3-way image classification set "dataset" from GitHub (aruntm96/Currency_Recognition); label vocabulary: ten, twenty, two hundred.

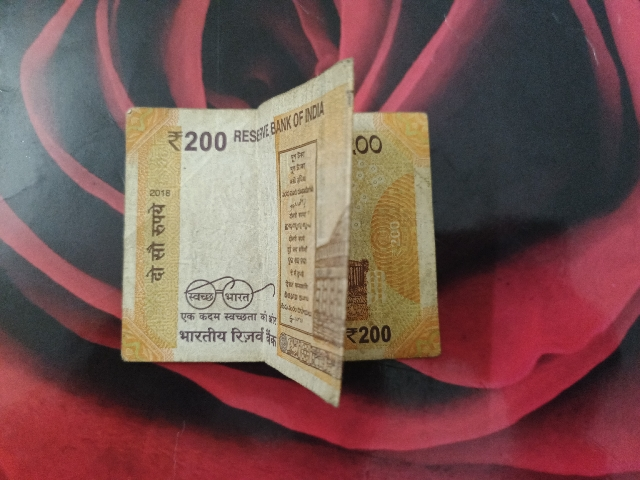
Label: two hundred

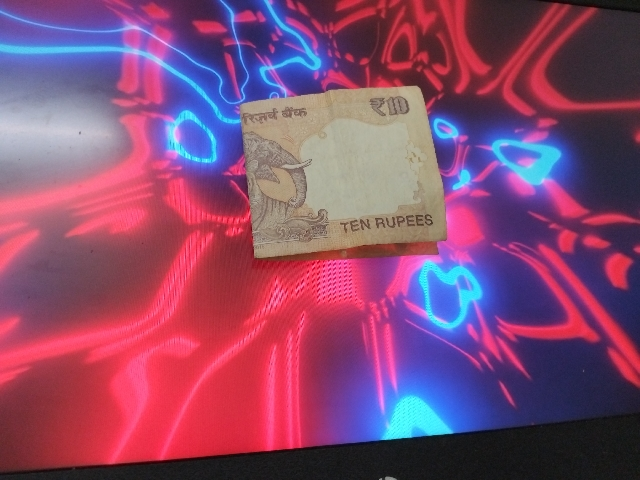
Label: ten

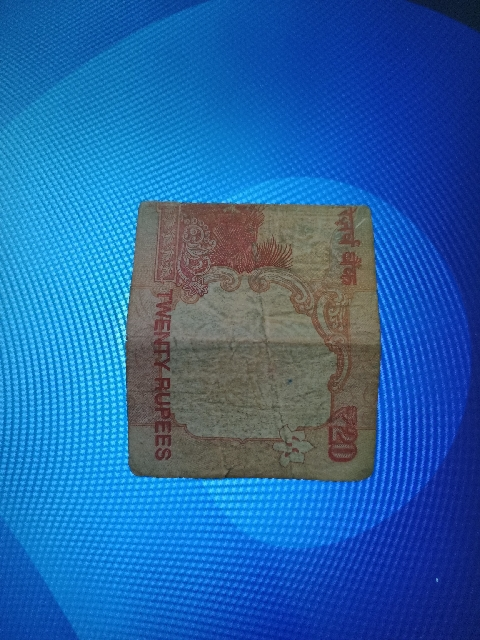
Label: twenty

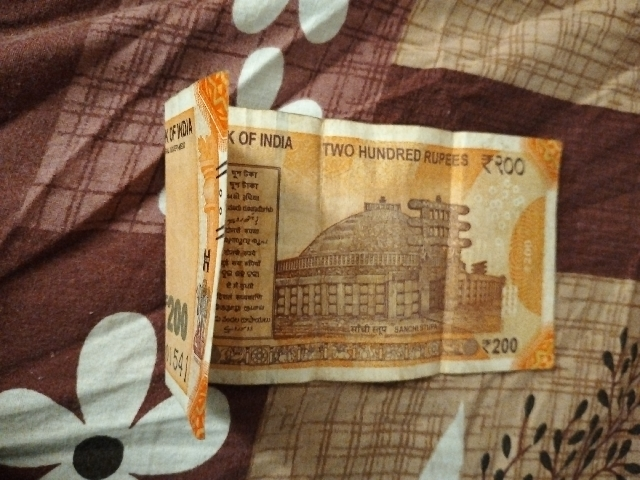
Label: two hundred

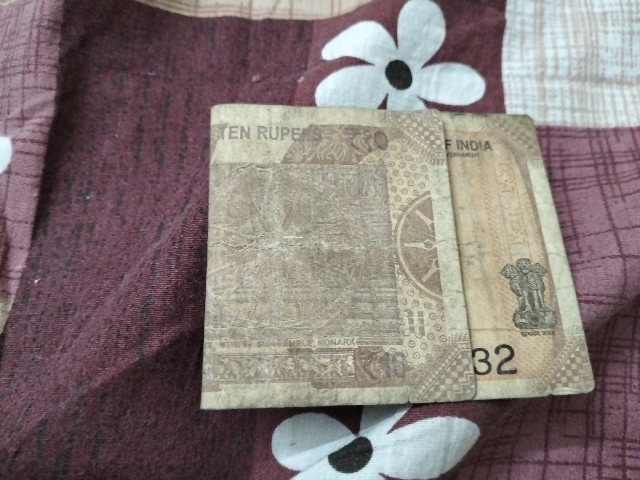
Label: ten

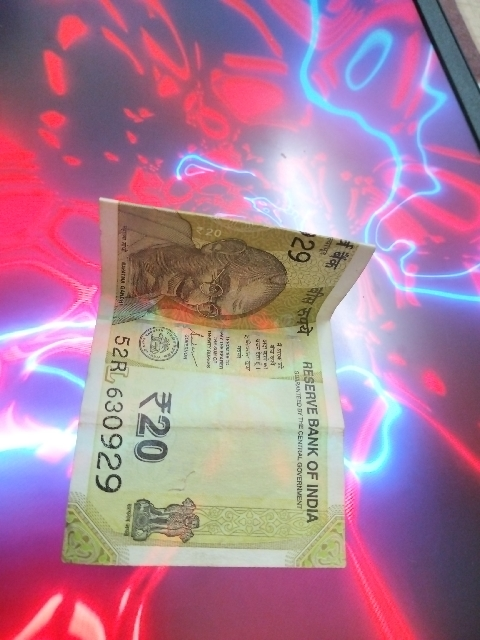
Label: twenty
